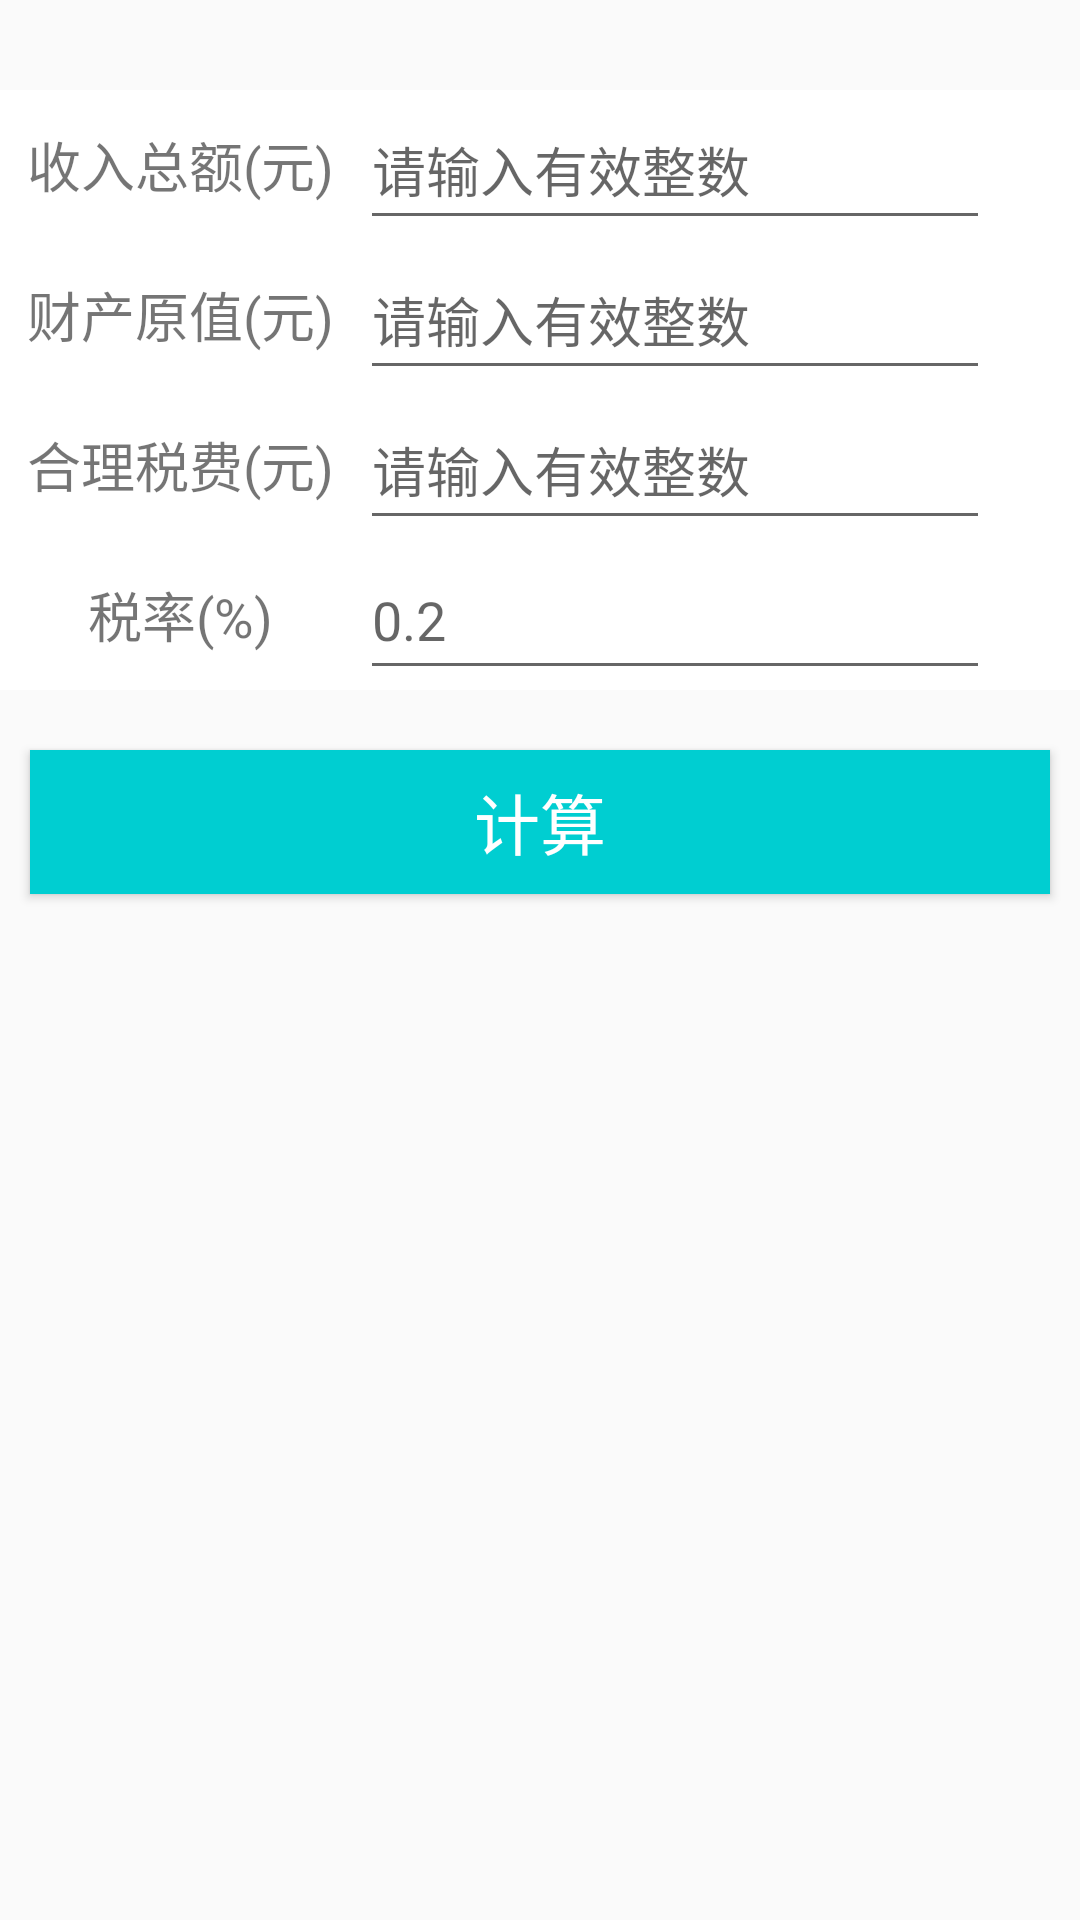

The Android layout XML behind this screen, and the referenced resources:
<!-- AndroidManifest.xml: application theme AppTheme -->
<!-- res/layout/activity_property_transfer.xml -->
<?xml version="1.0" encoding="utf-8"?>
<LinearLayout xmlns:android="http://schemas.android.com/apk/res/android"
    android:layout_width="match_parent"
    android:layout_height="match_parent"
    xmlns:tools="http://schemas.android.com/tools"
    android:orientation="vertical"
    tools:layout_editor_absoluteX="8dp"
    tools:layout_editor_absoluteY="8dp"
    >

    <LinearLayout
        android:layout_width="match_parent"
        android:layout_height="200dp"
        android:orientation="vertical"
        android:background="#fff"
        android:layout_marginTop="30dp">

        <LinearLayout
            android:layout_width="match_parent"
            android:layout_height="0dp"
            android:layout_weight="1"
            android:orientation="horizontal">

            <TextView
                android:id="@+id/textView44"
                android:layout_width="match_parent"
                android:layout_height="match_parent"
                android:layout_weight="2"
                android:text="收入总额(元)"
                android:gravity="center"
                android:textSize="18dp"
                />

            <EditText
                android:id="@+id/property_total_amount"
                android:layout_width="match_parent"
                android:layout_height="match_parent"
                android:layout_marginRight="30dp"
                android:layout_weight="1"
                android:ems="10"
                android:hint="请输入有效整数"
                android:inputType="number"
                android:maxLength="10"/>
        </LinearLayout>

        <LinearLayout
            android:layout_width="match_parent"
            android:layout_height="0dp"
            android:layout_weight="1"
            android:orientation="horizontal">

            <TextView
                android:id="@+id/textView45"
                android:layout_width="match_parent"
                android:layout_height="match_parent"
                android:layout_weight="2"
                android:text="财产原值(元)"
                android:gravity="center"
                android:textSize="18dp" />

            <EditText
                android:id="@+id/property_pri_amount"
                android:layout_width="match_parent"
                android:layout_height="match_parent"
                android:layout_marginRight="30dp"
                android:layout_weight="1"
                android:ems="10"
                android:hint="请输入有效整数"
                android:inputType="number"
                android:maxLength="10"/>

        </LinearLayout>

        <LinearLayout
            android:layout_width="match_parent"
            android:layout_height="0dp"
            android:layout_weight="1"
            android:orientation="horizontal">

            <TextView
                android:id="@+id/textView46"
                android:layout_width="match_parent"
                android:layout_height="match_parent"
                android:layout_weight="2"
                android:gravity="center"
                android:text="合理税费(元)"
                android:textSize="18dp" />

            <EditText
                android:id="@+id/property_stable_amount"
                android:layout_width="match_parent"
                android:layout_height="match_parent"
                android:layout_marginRight="30dp"
                android:layout_weight="1"
                android:ems="10"
                android:hint="请输入有效整数"
                android:inputType="number"
                android:maxLength="10"/>

        </LinearLayout>

        <LinearLayout
            android:layout_width="match_parent"
            android:layout_height="0dp"
            android:layout_weight="1"
            android:orientation="horizontal">

            <TextView
                android:id="@+id/textView47"
                android:layout_width="match_parent"
                android:layout_height="match_parent"
                android:layout_weight="2"
                android:text="税率(%)"
                android:gravity="center"
                android:textSize="18dp" />

            <EditText
                android:id="@+id/editText9"
                android:layout_width="match_parent"
                android:layout_height="match_parent"
                android:layout_weight="1"
                android:ems="10"
                android:hint="0.2"
                android:focusable="false"
                android:layout_marginRight="30dp" />

        </LinearLayout>
    </LinearLayout>

    <Button
        android:id="@+id/property_btn"
        android:layout_width="match_parent"
        android:layout_height="wrap_content"
        android:layout_marginLeft="10dp"
        android:layout_marginRight="10dp"
        android:layout_marginTop="20dp"
        android:background="#00CED1"
        android:text="计算"
        android:textColor="#fff"
        android:textSize="22dp" />
</LinearLayout>
<!-- resources referenced by this layout -->
<resources>
  <style name="AppTheme" parent="Theme.AppCompat.Light.DarkActionBar">
          
          <item name="colorPrimary">@color/colorPrimary</item>
          <item name="colorPrimaryDark">@color/colorPrimaryDark</item>
          <item name="colorAccent">@color/colorAccent</item>
      </style>
  <color name="colorPrimary">#000000</color>
  <color name="colorPrimaryDark">#000000</color>
  <color name="colorAccent">#00CED1</color>
</resources>
